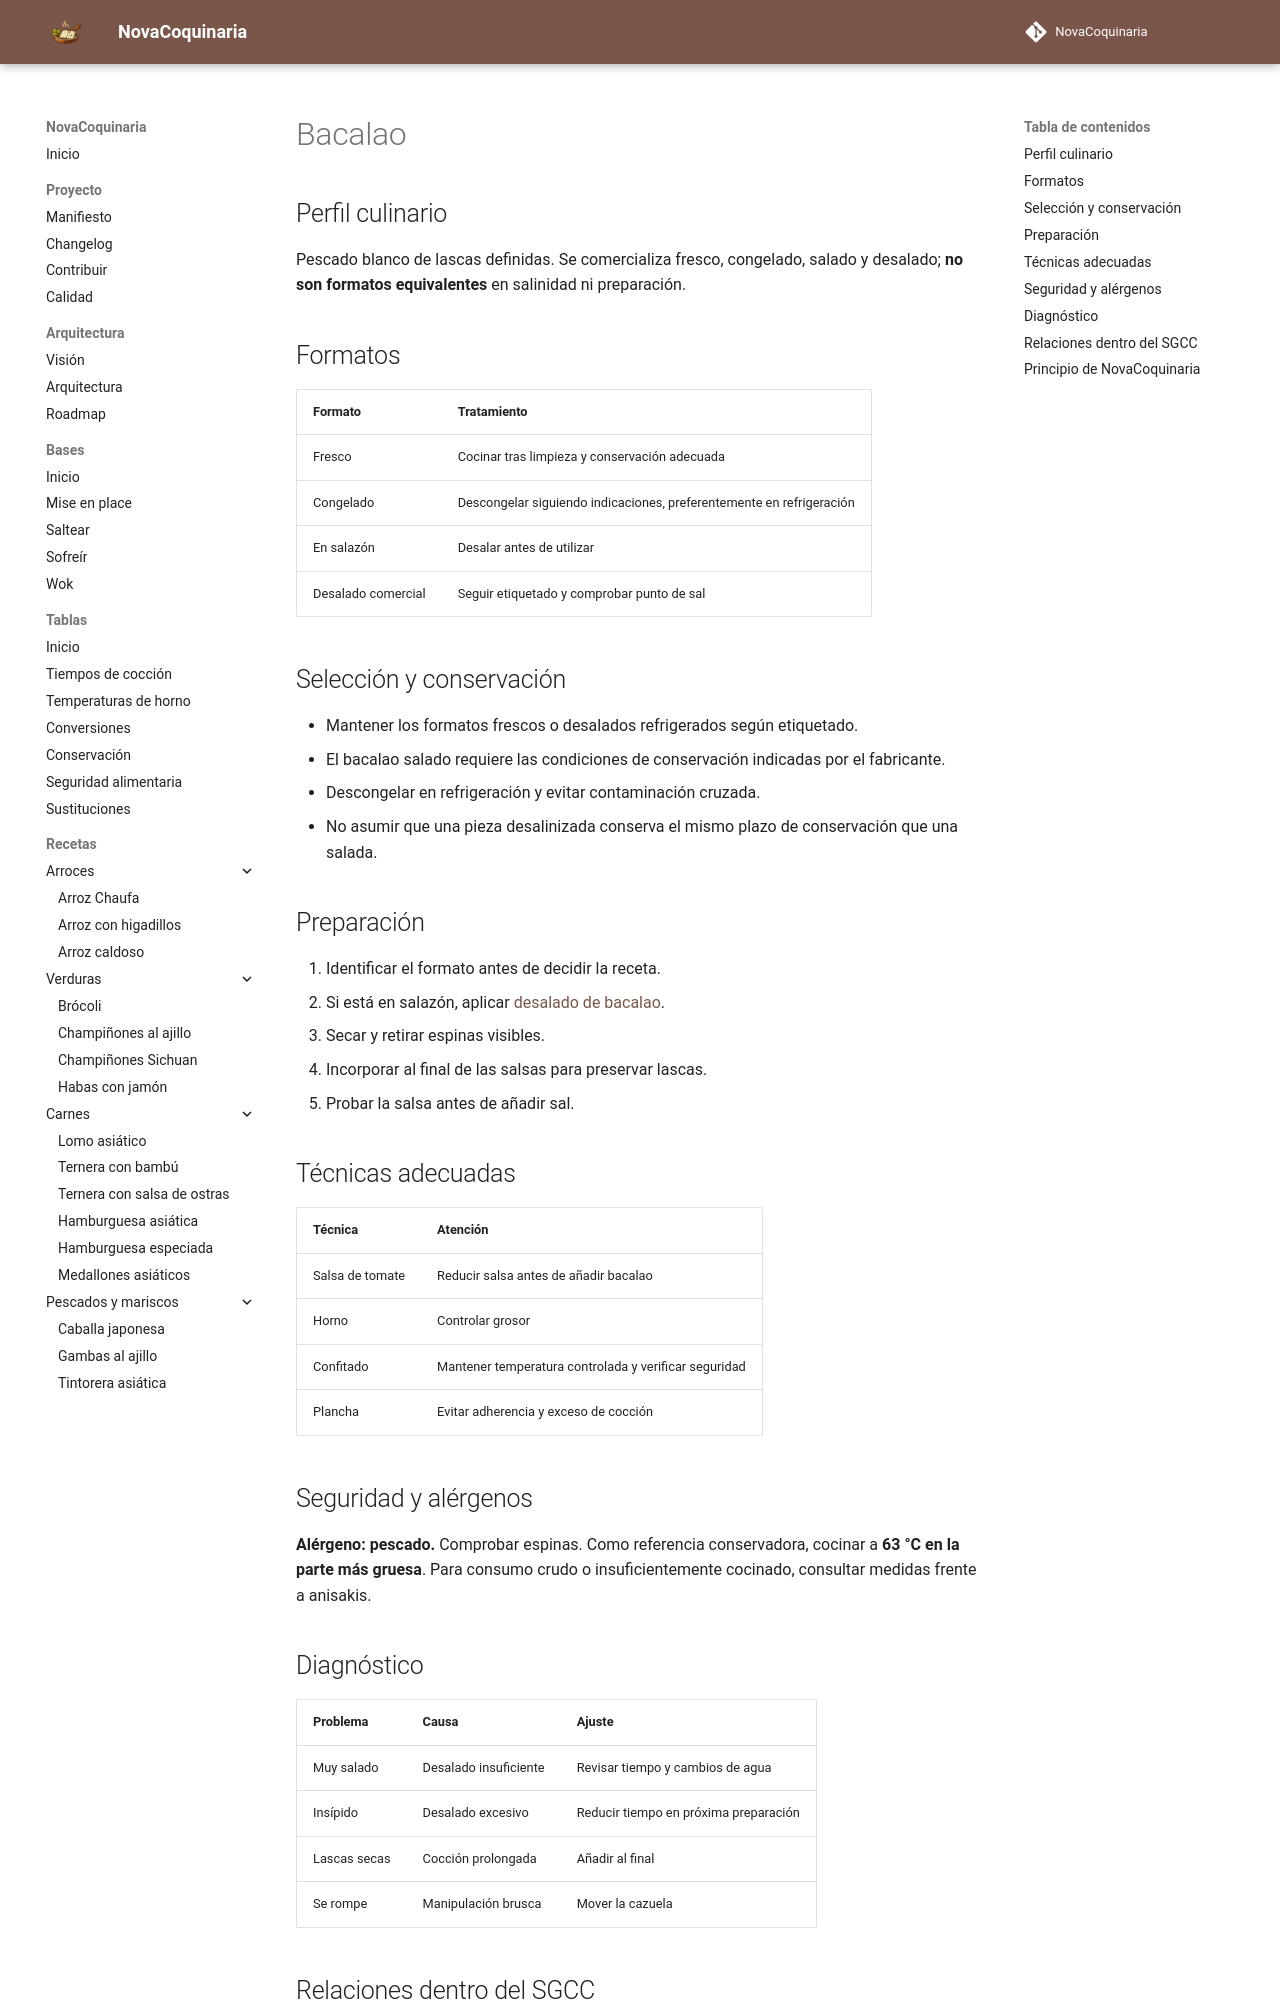

repository: fran-eliot/NovaCoquinaria · page: 11_Despensa/04_Pescados/bacalao.html · generator: mkdocs

---
id: ING-0039
tipo: ingrediente
titulo: Bacalao
categoria: Pescados
estado: borrador
version: 1.0.0
ultima_revision: 2026-11-14
etiquetas:
  - pescados
  - mariscos
  - ingrediente
---

# Bacalao

## Perfil culinario

Pescado blanco de lascas definidas. Se comercializa fresco, congelado, salado y desalado; **no son formatos equivalentes** en salinidad ni preparación.

## Formatos

| Formato | Tratamiento |
|---|---|
| Fresco | Cocinar tras limpieza y conservación adecuada |
| Congelado | Descongelar siguiendo indicaciones, preferentemente en refrigeración |
| En salazón | Desalar antes de utilizar |
| Desalado comercial | Seguir etiquetado y comprobar punto de sal |

## Selección y conservación

- Mantener los formatos frescos o desalados refrigerados según etiquetado.
- El bacalao salado requiere las condiciones de conservación indicadas por el fabricante.
- Descongelar en refrigeración y evitar contaminación cruzada.
- No asumir que una pieza desalinizada conserva el mismo plazo de conservación que una salada.

## Preparación

1. Identificar el formato antes de decidir la receta.
2. Si está en salazón, aplicar [desalado de bacalao](../../00_Bases/03_Tecnicas/desalar_bacalao.md).
3. Secar y retirar espinas visibles.
4. Incorporar al final de las salsas para preservar lascas.
5. Probar la salsa antes de añadir sal.

## Técnicas adecuadas

| Técnica | Atención |
|---|---|
| Salsa de tomate | Reducir salsa antes de añadir bacalao |
| Horno | Controlar grosor |
| Confitado | Mantener temperatura controlada y verificar seguridad |
| Plancha | Evitar adherencia y exceso de cocción |

## Seguridad y alérgenos

**Alérgeno: pescado.** Comprobar espinas. Como referencia conservadora, cocinar a **63 °C en la parte más gruesa**. Para consumo crudo o insuficientemente cocinado, consultar medidas frente a anisakis.

## Diagnóstico

| Problema | Causa | Ajuste |
|---|---|---|
| Muy salado | Desalado insuficiente | Revisar tiempo y cambios de agua |
| Insípido | Desalado excesivo | Reducir tiempo en próxima preparación |
| Lascas secas | Cocción prolongada | Añadir al final |
| Se rompe | Manipulación brusca | Mover la cazuela |
